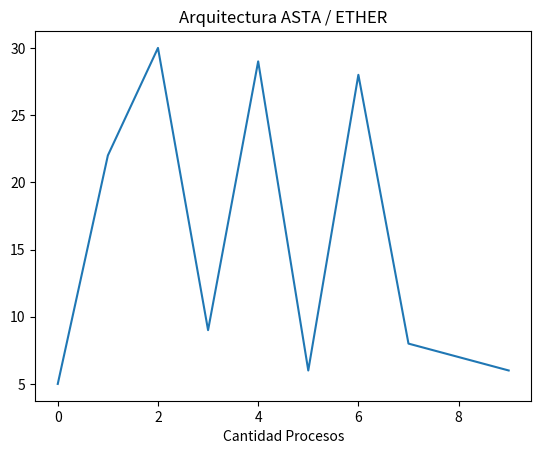

This chart was generated by the following Python code:
#==============================================================================
# Entidad			        :   Entelgy / Banco Continental
# Proyecto			        :	EVL - Evaluation
# Módulo			        :   Módulo de Graficos
# Fecha	Creación	    :	29/05/2019
# Objetivo			        :   Diagonal de un grafico en el eje x y eje y
# Description            :   Muestra una diagonal en coordenas por defecto (0,0)
#
#==============================================================================
import matplotlib.pyplot as oFormatPlt

ejeX = [5, 22, 30, 9, 29, 6, 28, 8, 7, 6]
oFormatPlt.xlabel("Cantidad Procesos")
oFormatPlt.title("Arquitectura ASTA / ETHER")
oFormatPlt.plot(ejeX)
#oFormatPlt.draw()
oFormatPlt.show()